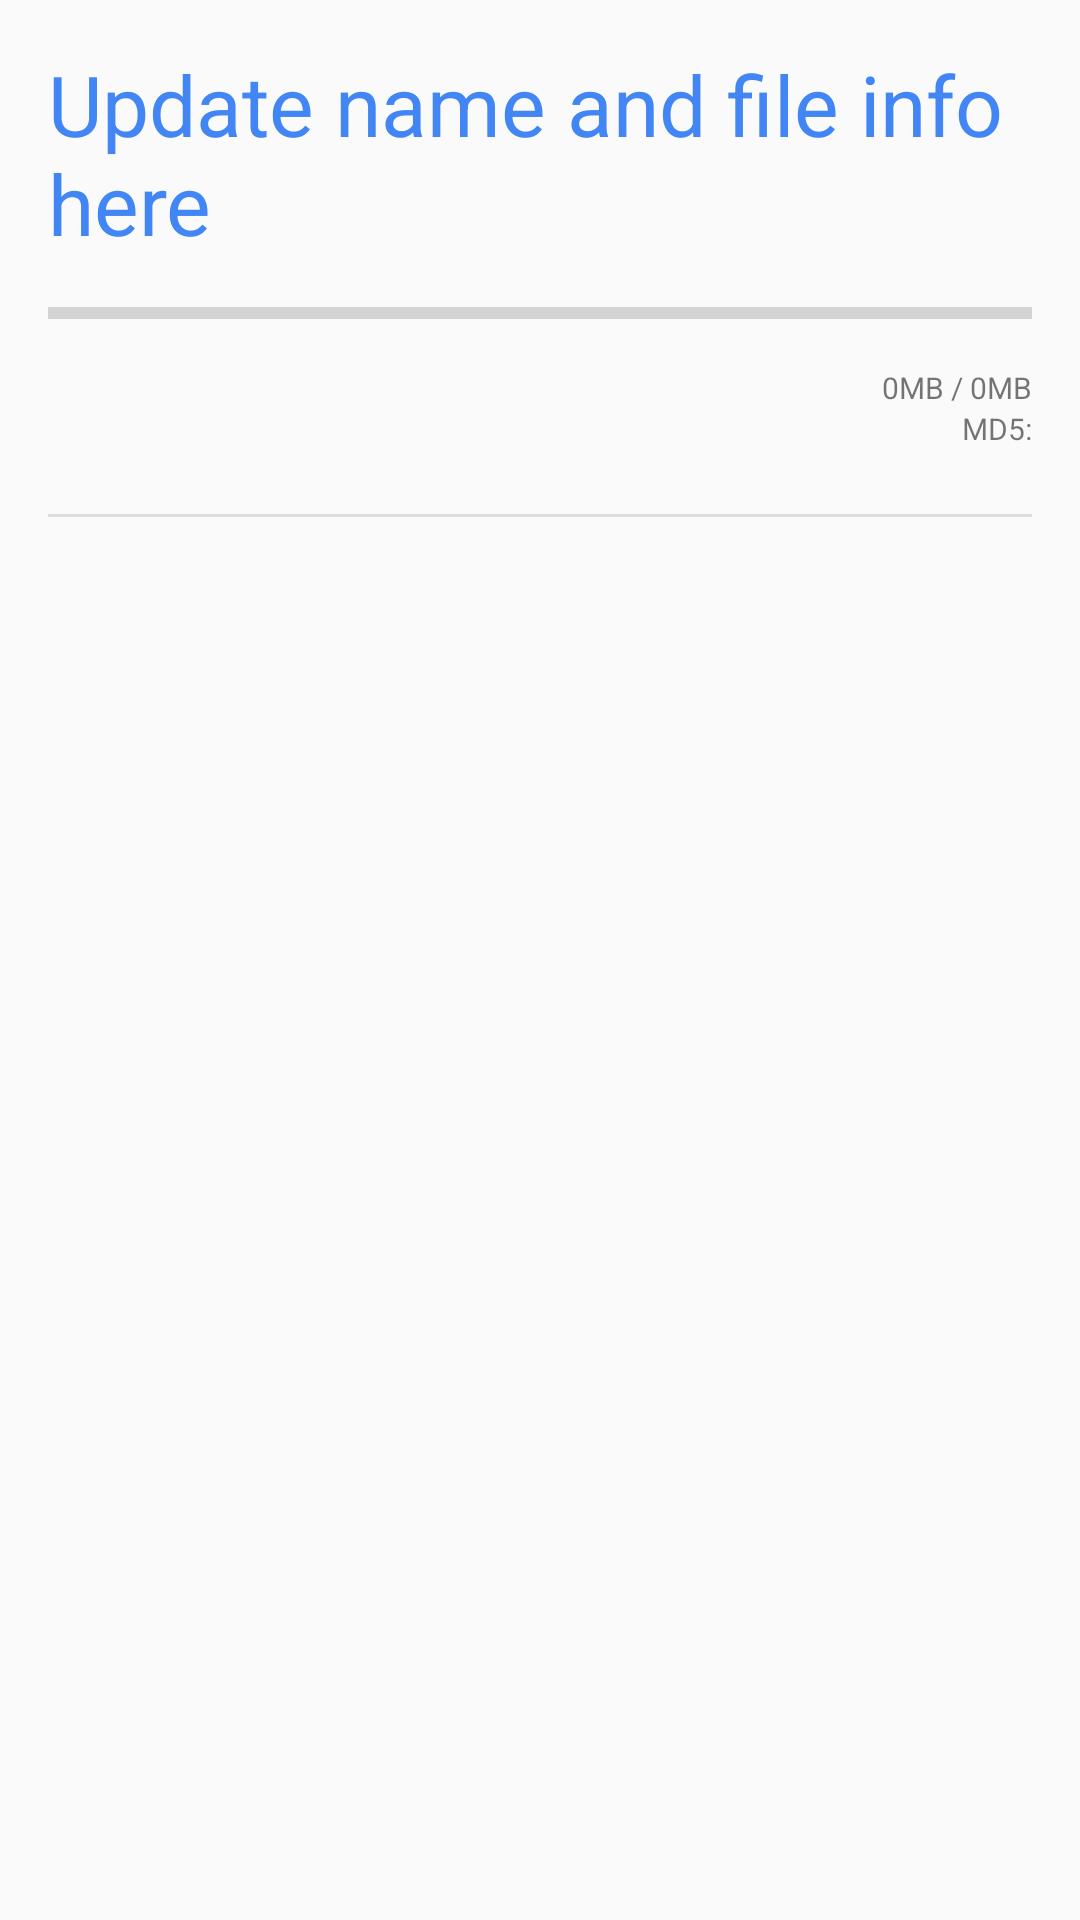

Layout XML and referenced resources for this Android screen:
<!-- AndroidManifest.xml: application theme Theme.RagnarLight -->
<!-- res/layout/ota_available.xml -->
<?xml version="1.0" encoding="utf-8"?>
<LinearLayout xmlns:android="http://schemas.android.com/apk/res/android"
    xmlns:tools="http://schemas.android.com/tools" android:layout_width="match_parent"
    android:layout_height="match_parent" android:orientation="vertical" android:padding="16dp">

    <TextView android:id="@+id/tv_available_update_name" android:layout_width="wrap_content"
        android:layout_height="wrap_content" android:text="@string/available_update_name"
        android:textColor="?attr/materialAccent" android:textSize="28sp" />

    <ProgressBar android:id="@+id/bar_available_progress_bar"
        style="?android:attr/progressBarStyleHorizontal" android:layout_width="match_parent"
        android:layout_height="wrap_content" android:layout_marginBottom="10dp"
        android:layout_marginTop="10dp" />

    <TextView android:id="@+id/tv_available_progress_counter" android:layout_width="wrap_content"
        android:layout_height="wrap_content" android:layout_gravity="right"
        android:text="@string/available_progress_counter"
        android:textColor="?attr/textColorSecondary" android:textSize="10sp"
        tools:ignore="SmallSp" />

    <TextView android:id="@+id/tv_available_md5" android:layout_width="wrap_content"
        android:layout_height="wrap_content" android:layout_gravity="right"
        android:text="@string/available_md5" android:textColor="?attr/textColorSecondary"
        android:textSize="10sp" tools:ignore="SmallSp" />

    <TextView android:id="@+id/tv_available_romhut" android:layout_width="wrap_content"
        android:layout_height="wrap_content" android:layout_gravity="right"
        android:textColor="?attr/materialAccent" android:textSize="10sp" tools:ignore="SmallSp" />

    <View style="@style/HorizontalSeparator" android:layout_marginBottom="8dp"
        android:layout_marginTop="8dp" />

    

</LinearLayout>
<!-- resources referenced by this layout -->
<resources>
  <string name="available_md5" translatable="false">MD5:</string>
  <string name="available_progress_counter">0MB / 0MB</string>
  <string name="available_update_name">Update name and file info here</string>
  <style name="HorizontalSeparator">
          <item name="android:layout_width">match_parent</item>
          <item name="android:layout_height">1dp</item>
          <item name="android:background">?attr/separator</item>
      </style>
  <!-- drawable holo_background_light (drawable) -->
  <?xml version="1.0" encoding="utf-8"?>
  <shape xmlns:android="http://schemas.android.com/apk/res/android" android:shape="rectangle">
  
      <solid android:color="#eeeeee" />
  
  </shape>
  <style name="ActionBar.Solid.RagnarLight" parent="@android:style/Widget.Holo.Light.ActionBar.Solid">
          <item name="android:background">@drawable/ab_solid_holo_light</item>
          <item name="android:backgroundStacked">@drawable/ab_stacked_solid_holo_light</item>
          <item name="android:backgroundSplit">@drawable/ab_bottom_solid_holo_light</item>
      </style>
  <color name="holo_red_light">#ffff4444</color>
  <color name="holo_green_light">#ff99cc00</color>
  <color name="holo_blue_dark">#ff0099cc</color>
  <color name="separator_light">#ffdddddd</color>
  <!-- drawable list_selector_holo_light (drawable) -->
  <?xml version="1.0" encoding="utf-8"?>
  <selector xmlns:android="http://schemas.android.com/apk/res/android"
      android:exitFadeDuration="@android:integer/config_shortAnimTime">
  
      <item android:drawable="@android:color/transparent" android:state_window_focused="false" />
      <item android:drawable="@drawable/list_selector_disabled_holo_light"
          android:state_enabled="false" android:state_focused="true" android:state_pressed="true" />
      <item android:drawable="@drawable/list_selector_disabled_holo_light"
          android:state_enabled="false" android:state_focused="true" />
      <item android:drawable="@drawable/list_selector_background_transition_holo_light"
          android:state_focused="true" android:state_pressed="true" />
      <item android:drawable="@drawable/list_selector_background_transition_holo_light"
          android:state_focused="false" android:state_pressed="true" />
      <item android:drawable="@drawable/list_focused_holo_light" android:state_focused="true" />
  
  </selector>
  <color name="card_background_holo_light">@color/white</color>
  <style name="CardStyle.Light" parent="@style/CardView.Light">
          <item name="android:layout_width">match_parent</item>
          <item name="android:layout_height">wrap_content</item>
          <item name="android:layout_gravity">center</item>
          <item name="android:paddingTop">16dp</item>
          <item name="android:paddingBottom">16dp</item>
          <item name="cardBackgroundColor">?attr/cardBackground</item>
      </style>
  <color name="black">#ff000000</color>
  <color name="dark_grey">#ff333333</color>
  <!-- drawable list_selector_background_transition_holo_light (drawable) -->
  <?xml version="1.0" encoding="utf-8"?>
  <transition xmlns:android="http://schemas.android.com/apk/res/android">
  
      <item android:drawable="@drawable/list_pressed_holo_light" />
      <item android:drawable="@drawable/list_longpressed_holo_light" />
  
  </transition>
  <color name="white">#ffffffff</color>
</resources>
